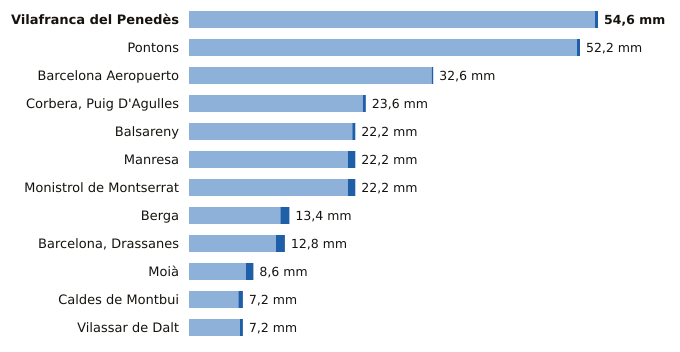

Data behind this chart, as committed beside it:
estacion, provincia, indicativo, mm_6_dias_anteriores, mm_hoy, mm_7_dias, horas_de_hoy
Vilafranca del Penedès, Barcelona, 0066X, 54.2, 0.4, 54.6, 20
Pontons, Barcelona, 0061X, 51.8, 0.4, 52.2, 20
Barcelona Aeropuerto, Barcelona, 0076, 32.4, 0.2, 32.6, 21
Corbera, Puig D'Agulles, Barcelona, 0194D, 23.2, 0.4, 23.6, 21
Balsareny, Barcelona, 0106X, 21.8, 0.4, 22.2, 20
Manresa, Barcelona, 0149X, 21.2, 1.0, 22.2, 21
Monistrol de Montserrat, Barcelona, 0158X, 21.2, 1.0, 22.2, 21
Berga, Barcelona, 0092X, 12.2, 1.2, 13.4, 20
Barcelona, Drassanes, Barcelona, 0201X, 11.6, 1.2, 12.8, 20
Moià, Barcelona, 0120X, 7.6, 1.0, 8.6, 21
Caldes de Montbui, Barcelona, 0222X, 6.6, 0.6, 7.2, 20
Vilassar de Dalt, Barcelona, 0244X, 6.8, 0.4, 7.2, 21
